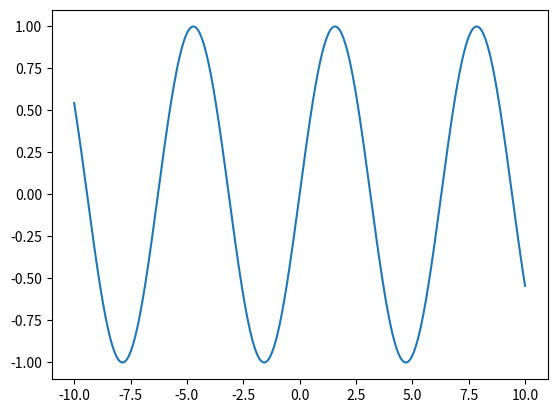

Source code (Python):
import numpy as np
import matplotlib.pyplot as plt

x = np.linspace(-10,10,500)
y = np.sin(x)
plt.plot(x,y)
plt.show()